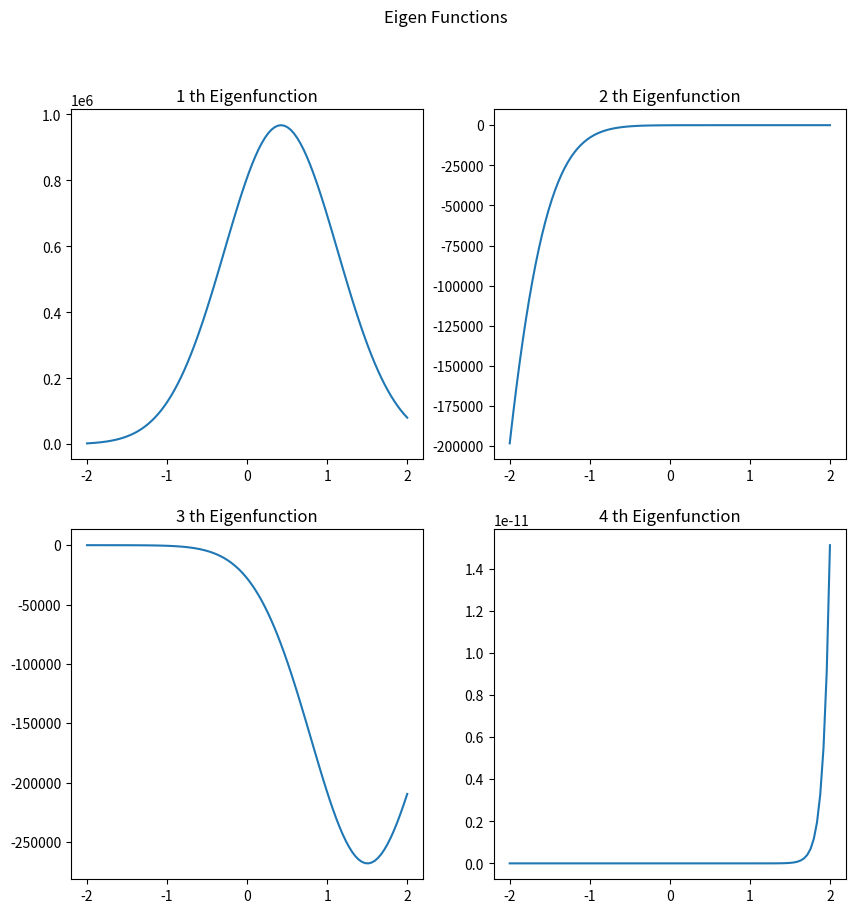

Here is the Python script that generated this plot:
"""問題42（Fを出力するとき、入力iは不要であると判断した。）"""
from typing import Callable

import matplotlib.pyplot as plt
import numpy as np


def eigen_functions_from_kernel(
    x: np.ndarray,
    k: Callable[[np.ndarray, np.ndarray], float],
) -> Callable[[np.ndarray, int], float]:
    """例62のプログラムの一部"""
    m = x.shape[0]
    K = np.zeros((m, m))
    for i in range(m):
        for j in range(m):
            K[i, j] = k(x[i], x[j])
    values, vectors = np.linalg.eigh(K)
    alpha = np.zeros((m, m))
    for i in range(m):
        alpha[:, i] = vectors[:, i] * np.sqrt(m) / (values[i] + 1e-16)

    def F(y: np.ndarray, i: int) -> float:
        """Function F."""
        S = 0
        for j in range(m):
            S += alpha[j, i] * k(x[i], y)
        return S

    return F

if __name__ == "__main__":
    from pathlib import Path
    # カーネルの定義
    sigma = 1
    def k(x: np.ndarray, y: np.ndarray) -> float:
        """Gaussian kernel."""
        return np.exp(-(x - y)**2 / sigma**2)

    # サンプルの発生
    m = 300
    rs = np.random.RandomState(42)
    x = rs.randn(m) - 2 * rs.randn(m)**2 + 3 * rs.randn(m)**3

    # 実行
    eig_functions = eigen_functions_from_kernel(x, k)
    w = np.linspace(-2, 2, 100)
    fig, axs = plt.subplots(2, 2, figsize=(10, 10))
    for i, ax in enumerate(axs.flat):
        ax.plot(w, eig_functions(w, i))
        ax.set_title(f"{i+1} th Eigenfunction")
    plt.suptitle("Eigen Functions")
    out_dir = Path("src/exercise/Chap3/out/problem42")
    out_dir.mkdir(parents=True, exist_ok=True)
    plt.savefig(Path(out_dir, "eigenfunctions.png"))
    plt.close()
